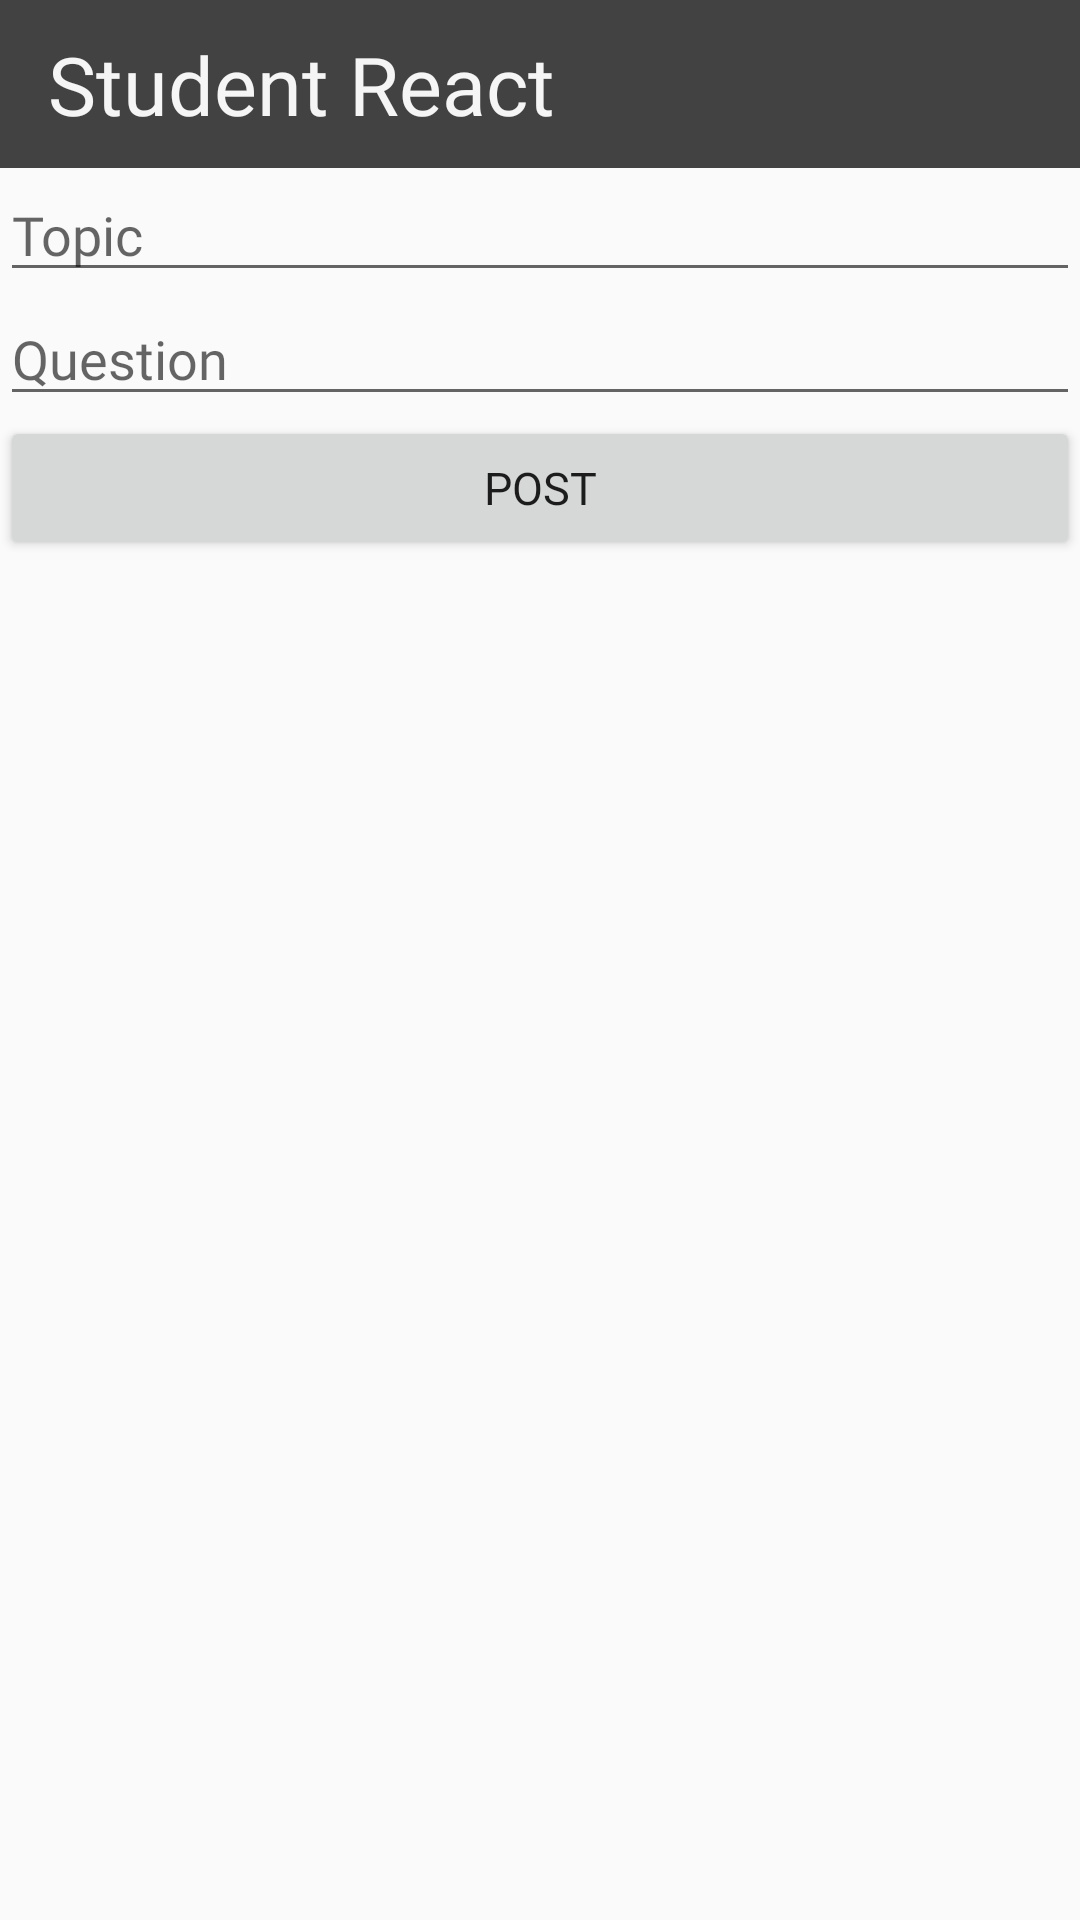

Produce the Android XML layout that renders to this screen, including the resource entries it uses.
<!-- AndroidManifest.xml: application theme AppTheme -->
<!-- res/layout/classroom.xml -->
<?xml version="1.0" encoding="utf-8"?>
<LinearLayout xmlns:android="http://schemas.android.com/apk/res/android"
    xmlns:app="http://schemas.android.com/apk/res-auto"
    xmlns:tools="http://schemas.android.com/tools"
    android:layout_width="match_parent"
    android:layout_height="match_parent"
    android:orientation="vertical"
    tools:context=".Classroom">

    <include
        android:id="@+id/app_bar"
        layout="@layout/app_bar"
        ></include>

    <EditText
        android:id="@+id/edt_title"
        android:layout_width="match_parent"
        android:layout_height="wrap_content"
        android:autofillHints=""
        android:fontFamily="@font/open_sans"
        android:hint="Topic"
        android:inputType="text" />

    <EditText
        android:id="@+id/edt_content"
        android:layout_width="match_parent"
        android:layout_height="wrap_content"
        android:autofillHints=""
        android:fontFamily="@font/open_sans"
        android:hint="Question"
        android:inputType="textMultiLine" />

    <Button
        android:id="@+id/btn_post"
        android:layout_width="match_parent"
        android:layout_height="wrap_content"
        android:fontFamily="@font/open_sans"
        android:text="POST"
        android:textSize="15sp" />

    <android.support.v7.widget.RecyclerView
        android:id="@+id/recycler_view"
        android:layout_marginLeft="10dp"
        android:layout_width="match_parent"
        android:layout_height="match_parent"
        ></android.support.v7.widget.RecyclerView>

</LinearLayout>
<!-- res/layout/app_bar.xml (included above) -->
<?xml version="1.0" encoding="utf-8"?>

<android.support.v7.widget.Toolbar xmlns:android="http://schemas.android.com/apk/res/android"
    xmlns:app="http://schemas.android.com/apk/res-auto"
    android:layout_width="match_parent"
    android:layout_height="wrap_content"
    android:theme="@style/CustomToolBarStyle"
    app:popupTheme="@style/CustomPopupStyle"
    android:background="#424242">

    <TextView
        android:id="@+id/appBarTxtView"
        android:layout_width="match_parent"
        android:layout_height="match_parent"
        android:background="#424242"
        android:fontFamily="@font/open_sans"
        android:text="Student React"
        android:textAlignment="viewStart"
        android:textColor="#f5f5f5"
        android:textSize="27sp" />

</android.support.v7.widget.Toolbar>
<!-- resources referenced by this layout -->
<resources>
  <style name="CustomPopupStyle" parent="Theme.AppCompat.Light.NoActionBar">
          <item name="android:background">@color/colorWhite</item>
          <item name="overlapAnchor">false</item>
          <item name="android:dropDownVerticalOffset">-4dp</item>
      </style>
  <style name="CustomToolBarStyle" parent="Theme.AppCompat.Light.NoActionBar">
          <item name="android:background">@color/colorPrimary</item>
      </style>
  <style name="AppTheme" parent="Theme.AppCompat.Light.NoActionBar">
      </style>
  <color name="colorWhite">#579d9d9d</color>
  <color name="colorPrimary">#86A5D9</color>
</resources>
